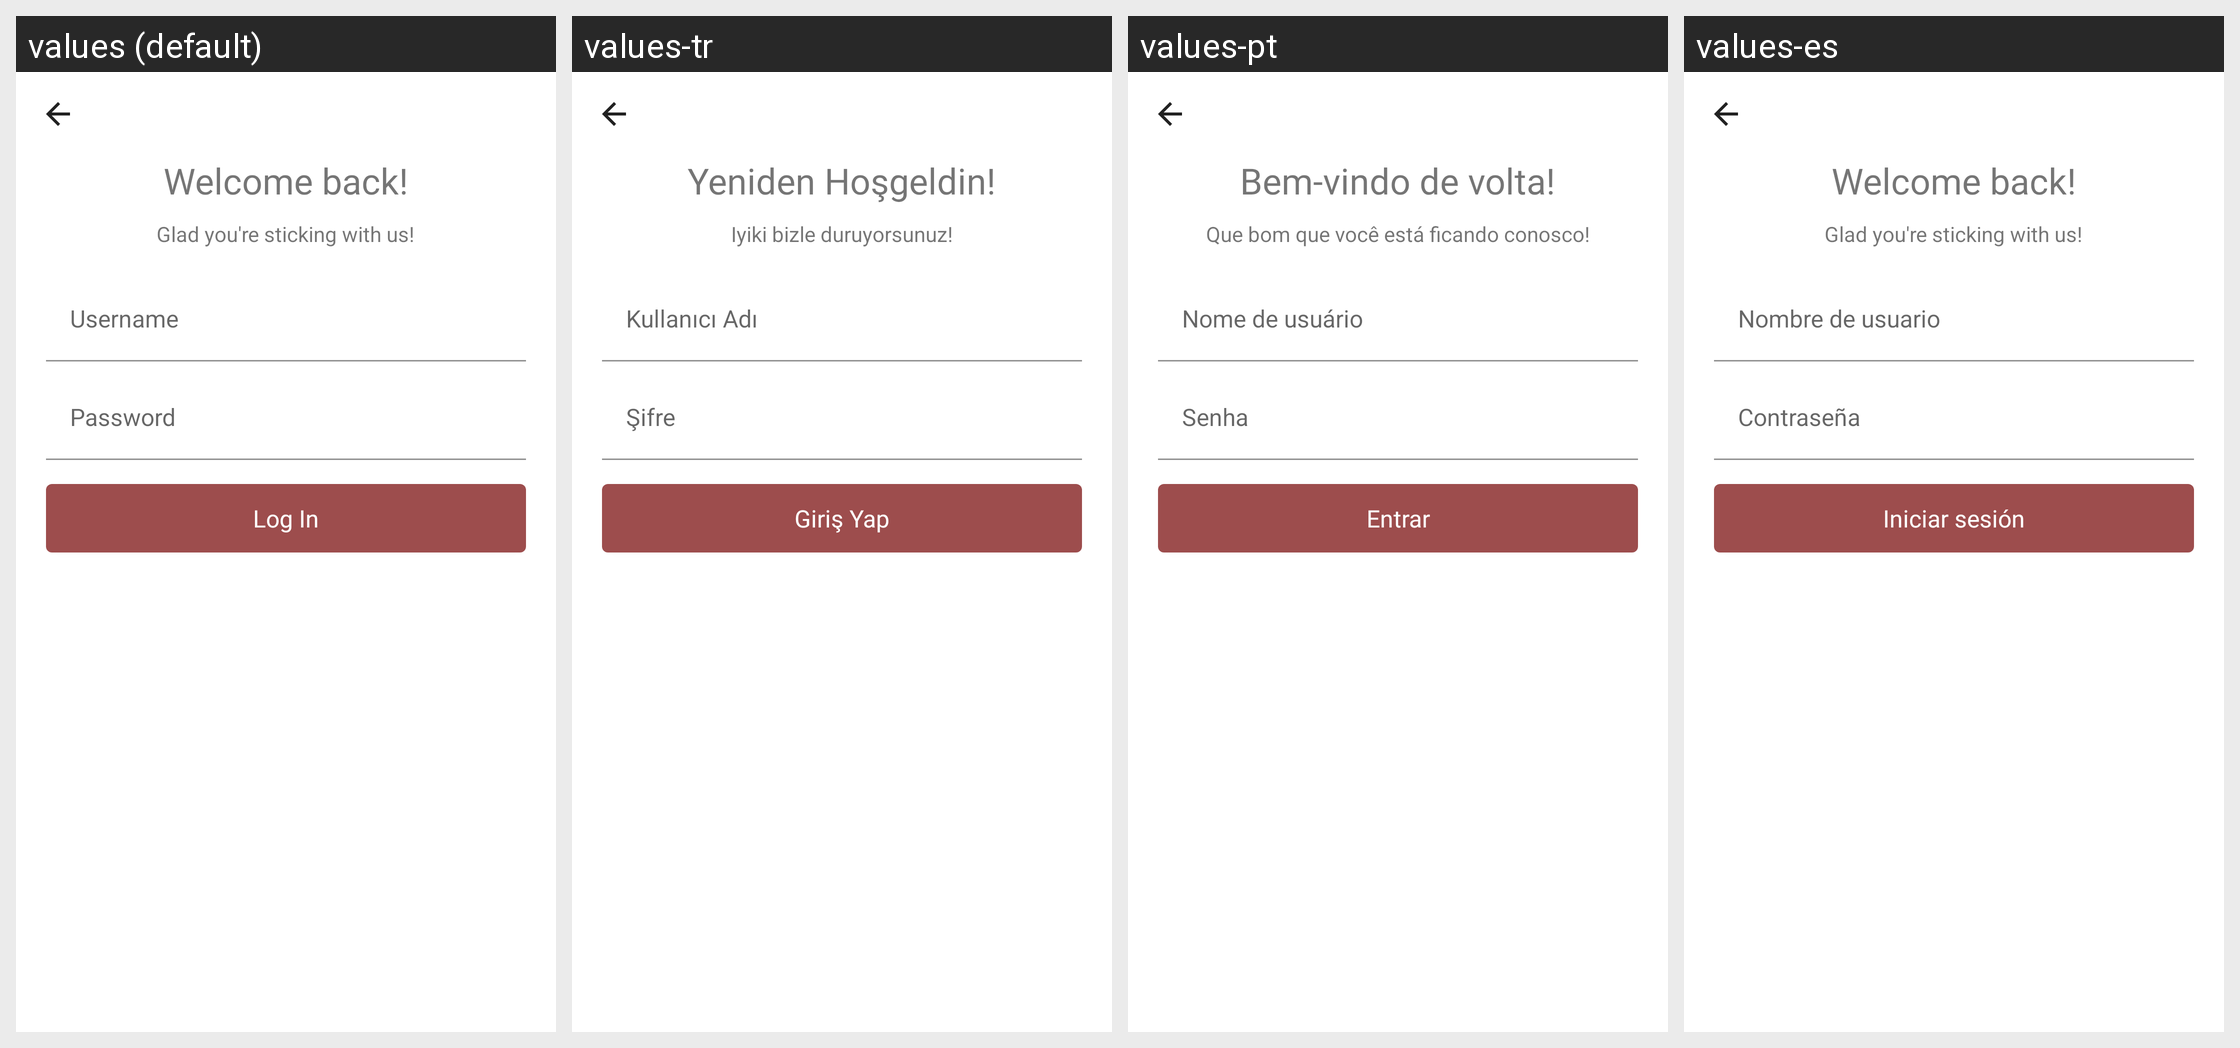

For this localized Android screen grid, give each drawn string resource with its value in every locale shown.
Android screen res/layout/widget_auth_login.xml rendered under 4 locales, left to right: values (default), values-tr, values-pt, values-es. Device: Nexus 5 (rendered at 1080×1920; each locale shown at half size, 540×960, under a caption strip naming it); theme Theme.Aperii.NoActionBar.
Other locales in the repository, not shown: values-ar, values-cs, values-en, values-fi, values-fr, values-he, values-hi, values-hu, values-ko, values-nl, values-pl, values-ro, values-uk.
Strings drawn on this screen, with the default value and each locale's value (text and hints the layout hard-codes, and strings that could not be matched under every locale, appear in the picture but are not listed):

welcome_back
  values: Welcome back!
  values-tr: Yeniden Hoşgeldin!
  values-pt: Bem-vindo de volta!
  values-es: Welcome back!

welcome_subtitle
  values: Glad you're sticking with us!
  values-tr: Iyiki bizle duruyorsunuz!
  values-pt: Que bom que você está ficando conosco!
  values-es: Glad you're sticking with us!

label_username
  values: Username
  values-tr: Kullanıcı Adı
  values-pt: Nome de usuário
  values-es: Nombre de usuario

password
  values: Password
  values-tr: Şifre
  values-pt: Senha
  values-es: Contraseña

login
  values: Log In
  values-tr: Giriş Yap
  values-pt: Entrar
  values-es: Iniciar sesión
